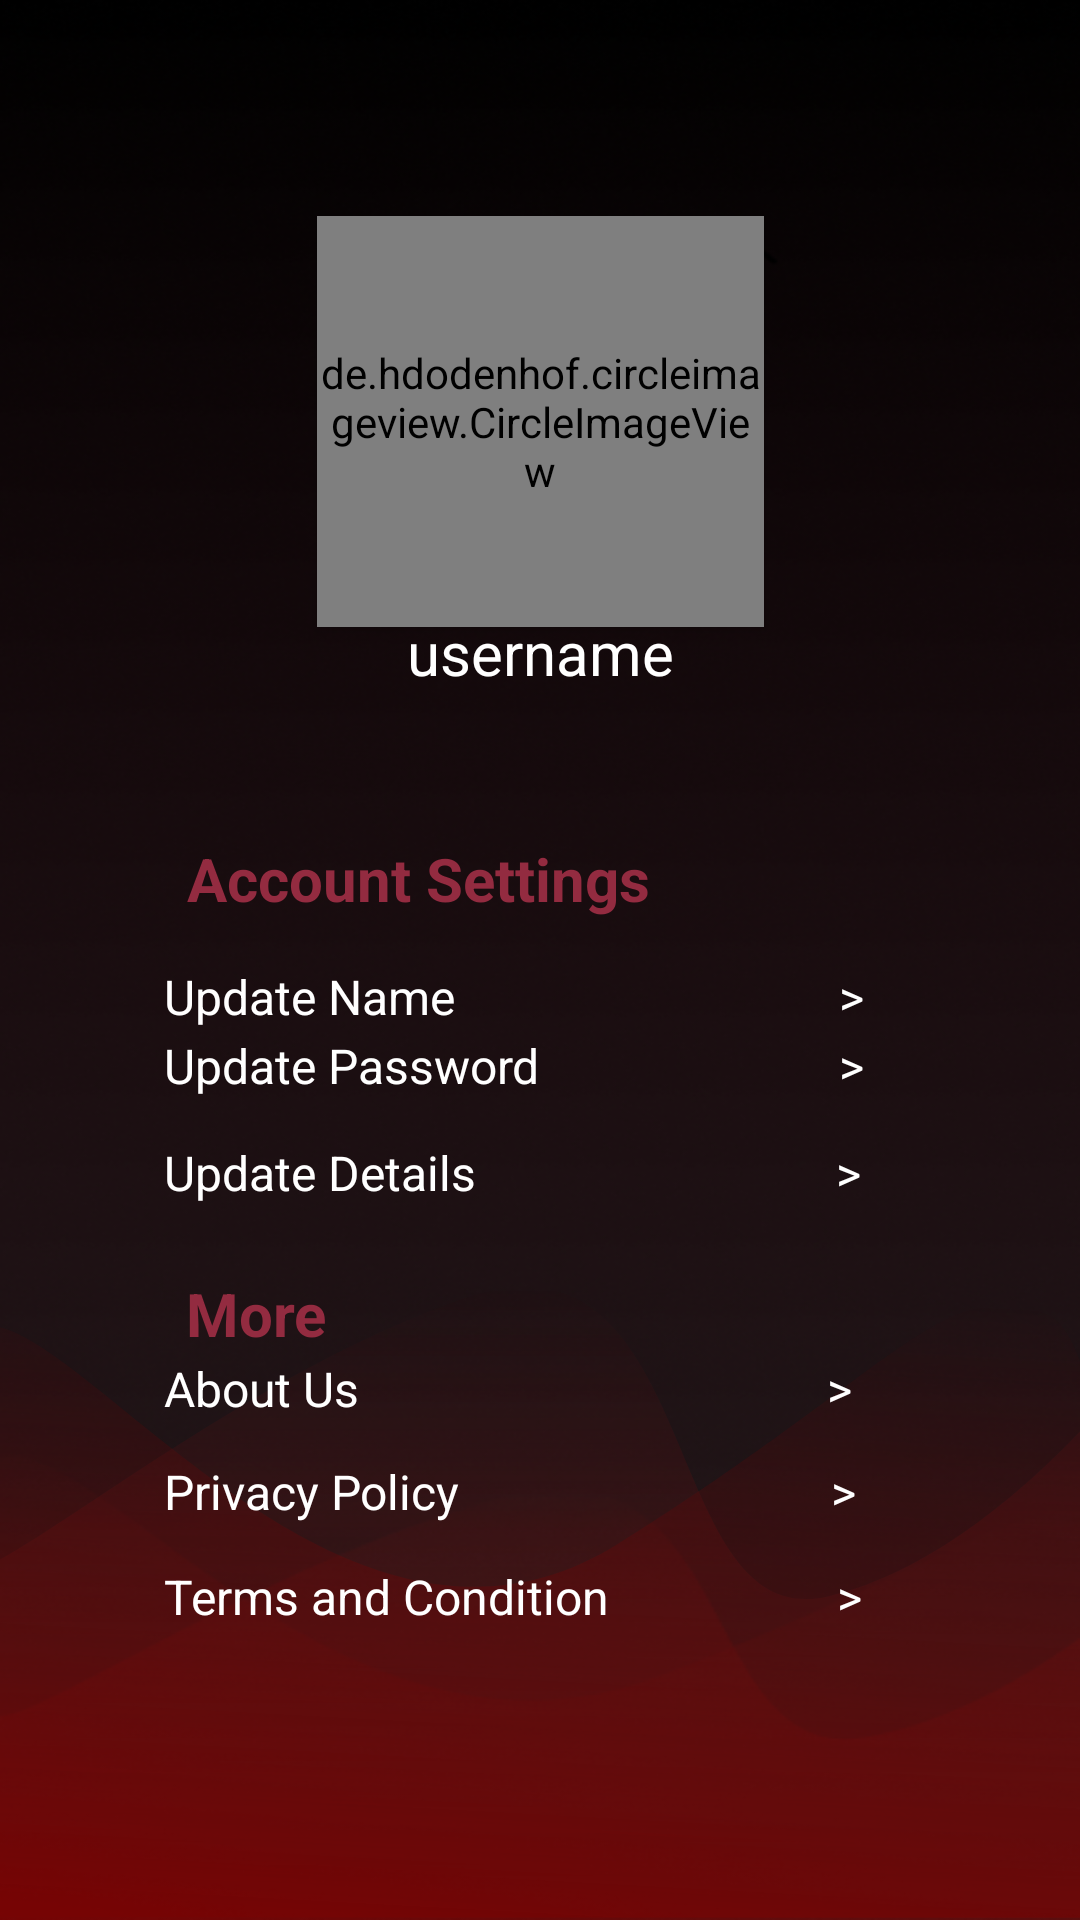

This screen was rendered from an Android layout file. Write that file and the resources it references.
<!-- AndroidManifest.xml: application theme AppTheme -->
<!-- res/layout/settings_main.xml -->
<?xml version="1.0" encoding="utf-8"?>
<androidx.constraintlayout.widget.ConstraintLayout xmlns:android="http://schemas.android.com/apk/res/android"
    xmlns:app="http://schemas.android.com/apk/res-auto"
    xmlns:tools="http://schemas.android.com/tools"
    android:id="@+id/linearLayout"
    android:layout_width="match_parent"
    android:layout_height="match_parent"
    android:orientation="vertical"
    android:background="@drawable/bg_foster"
    tools:context=".SettingsMain">

    <ImageView
        android:layout_width="match_parent"
        android:layout_height="wrap_content"
        app:layout_constraintBottom_toBottomOf="parent"
        app:layout_constraintStart_toStartOf="parent"
        android:adjustViewBounds="true"
        android:alpha="0.7"
        android:scaleType="fitXY"
        android:elevation="2dp"
        android:src="@drawable/wave_red" />

    <ImageView
        android:id="@+id/logoHouse"
        android:layout_width="fill_parent"
        android:layout_height="fill_parent"
        android:adjustViewBounds="true"
        android:elevation="1dp"
        android:gravity="center"
        android:scaleType="fitXY"
        app:layout_constraintStart_toStartOf="parent"
        app:layout_constraintTop_toTopOf="parent"
        app:srcCompat="@drawable/bg_foster" />

    <TextView
        android:id="@+id/aboutUs"
        android:layout_width="236dp"
        android:layout_height="26dp"
        android:text="About Us                                       >"
        android:textAlignment="inherit"
        android:textColor="@color/white"
        android:textSize="16sp"
        android:elevation="2dp"
        app:layout_constraintBottom_toBottomOf="parent"
        app:layout_constraintEnd_toEndOf="parent"
        app:layout_constraintHorizontal_bias="0.44"
        app:layout_constraintStart_toStartOf="parent"
        app:layout_constraintTop_toTopOf="parent"
        app:layout_constraintVertical_bias="0.736" />

    <TextView
        android:id="@+id/textView"
        android:layout_width="wrap_content"
        android:layout_height="wrap_content"
        android:text="username"
        android:textAlignment="center"
        android:textColor="@color/white"
        android:textSize="20sp"
        android:elevation="2dp"
        app:layout_constraintBottom_toBottomOf="parent"
        app:layout_constraintEnd_toEndOf="parent"
        app:layout_constraintStart_toStartOf="parent"
        app:layout_constraintTop_toTopOf="parent"
        app:layout_constraintVertical_bias="0.333" />

    <de.hdodenhof.circleimageview.CircleImageView
        android:id="@+id/setting_profile_image"
        android:layout_width="149dp"
        android:layout_height="137dp"
        android:src="@drawable/ic_users"
        android:elevation="2dp"
        app:layout_constraintBottom_toBottomOf="parent"
        app:layout_constraintEnd_toEndOf="parent"
        app:layout_constraintStart_toStartOf="parent"
        app:layout_constraintTop_toTopOf="parent"
        app:layout_constraintVertical_bias="0.143" />

    <TextView
        android:id="@+id/details"
        android:layout_width="236dp"
        android:layout_height="26dp"
        android:text="Update Details                              >"
        android:textAlignment="inherit"
        android:elevation="2dp"
        android:textColor="@color/white"
        android:textSize="16sp"
        app:layout_constraintBottom_toBottomOf="parent"
        app:layout_constraintEnd_toEndOf="parent"
        app:layout_constraintHorizontal_bias="0.44"
        app:layout_constraintStart_toStartOf="parent"
        app:layout_constraintTop_toTopOf="parent"
        app:layout_constraintVertical_bias="0.619" />

    <TextView
        android:id="@+id/TVPrivacy"
        android:layout_width="236dp"
        android:layout_height="26dp"
        android:text="Privacy Policy                               >"
        android:textAlignment="inherit"
        android:elevation="2dp"
        android:textColor="#FFFFFF"
        android:textSize="16sp"
        app:layout_constraintBottom_toBottomOf="parent"
        app:layout_constraintEnd_toEndOf="parent"
        app:layout_constraintHorizontal_bias="0.44"
        app:layout_constraintStart_toStartOf="parent"
        app:layout_constraintTop_toTopOf="parent"
        app:layout_constraintVertical_bias="0.792" />

    <TextView
        android:id="@+id/TVtnc"
        android:layout_width="236dp"
        android:layout_height="26dp"
        android:text="Terms and Condition                   >"
        android:textAlignment="inherit"
        android:elevation="2dp"
        android:textColor="#FFFFFF"
        android:textSize="16sp"
        app:layout_constraintBottom_toBottomOf="parent"
        app:layout_constraintEnd_toEndOf="parent"
        app:layout_constraintHorizontal_bias="0.44"
        app:layout_constraintStart_toStartOf="parent"
        app:layout_constraintTop_toTopOf="parent"
        app:layout_constraintVertical_bias="0.849" />

    <TextView
        android:id="@+id/editname"
        android:layout_width="236dp"
        android:layout_height="26dp"
        android:layout_marginTop="16dp"
        android:text="Update Name                                >"
        android:textAlignment="inherit"
        android:elevation="2dp"
        android:textColor="#FFFFFF"
        android:textSize="16sp"
        app:layout_constraintEnd_toEndOf="parent"
        app:layout_constraintHorizontal_bias="0.44"
        app:layout_constraintStart_toStartOf="parent"
        app:layout_constraintTop_toBottomOf="@+id/accountSettings" />

    <TextView
        android:id="@+id/changepassword"
        android:layout_width="236dp"
        android:layout_height="26dp"
        android:text="Update Password                         >"
        android:textAlignment="inherit"
        android:textSize="16sp"
        android:elevation="2dp"
        android:textColor="#FFFFFF"
        app:layout_constraintBottom_toBottomOf="parent"
        app:layout_constraintEnd_toEndOf="parent"
        app:layout_constraintHorizontal_bias="0.44"
        app:layout_constraintStart_toStartOf="parent"
        app:layout_constraintTop_toTopOf="parent"
        app:layout_constraintVertical_bias="0.561" />

    <TextView
        android:id="@+id/accountSettings"
        android:layout_width="236dp"
        android:layout_height="26dp"
        android:text="Account Settings"
        android:textStyle="bold"
        android:elevation="2dp"
        android:textColor="#932B40"
        android:textSize="20sp"
        app:layout_constraintBottom_toBottomOf="parent"
        app:layout_constraintEnd_toEndOf="parent"
        app:layout_constraintHorizontal_bias="0.502"
        app:layout_constraintStart_toStartOf="parent"
        app:layout_constraintTop_toTopOf="parent"
        app:layout_constraintVertical_bias="0.455" />

    <TextView
        android:id="@+id/textView3"
        android:layout_width="236dp"
        android:layout_height="26dp"
        android:text="More"
        android:textStyle="bold"
        android:elevation="2dp"
        android:textColor="#932B40"
        android:textSize="20sp"
        app:layout_constraintBottom_toBottomOf="parent"
        app:layout_constraintEnd_toEndOf="parent"
        app:layout_constraintHorizontal_bias="0.501"
        app:layout_constraintStart_toStartOf="parent"
        app:layout_constraintTop_toTopOf="parent"
        app:layout_constraintVertical_bias="0.691" />

    <ImageView
        android:id="@+id/imageView13"
        android:layout_width="89dp"
        android:layout_height="81dp"
        app:layout_constraintBottom_toBottomOf="parent"
        app:layout_constraintEnd_toEndOf="parent"
        app:layout_constraintHorizontal_bias="1.0"
        app:layout_constraintStart_toStartOf="parent"
        app:layout_constraintTop_toTopOf="parent"
        app:layout_constraintVertical_bias="0.0"
        app:srcCompat="@drawable/logo_white" />

</androidx.constraintlayout.widget.ConstraintLayout>
<!-- resources referenced by this layout -->
<resources>
  <color name="white">#FFFFFFFF</color>
  <!-- drawable bg_foster (drawable) -->
  <vector xmlns:android="http://schemas.android.com/apk/res/android"
      xmlns:aapt="http://schemas.android.com/aapt"
      android:width="360dp"
      android:height="800dp"
      android:viewportWidth="360"
      android:viewportHeight="800">
    <path
        android:pathData="M0,0h360v800h-360z">
      <aapt:attr name="android:fillColor">
        <gradient 
            android:startX="180"
            android:startY="0"
            android:endX="180"
            android:endY="800"
            android:type="linear">
          <item android:offset="0" android:color="#FF000000"/>
          <item android:offset="1" android:color="#2D000A"/>
          <item android:offset="1" android:color="#450011"/>
        </gradient>
      </aapt:attr>
    </path>
  </vector>
  <!-- drawable ic_users: png bitmap (drawable-v24, 16795 bytes) -->
  <!-- drawable logo_white: png bitmap (drawable-v24, 10429 bytes) -->
  <!-- drawable wave_red (drawable) -->
  <vector xmlns:android="http://schemas.android.com/apk/res/android"
      xmlns:aapt="http://schemas.android.com/aapt"
      android:width="360dp"
      android:height="211dp"
      android:viewportWidth="360"
      android:viewportHeight="211">
    <path
        android:pathData="M156.91,3.17C78.28,28.78 -5.09,103.17 -11.59,93.67C-18.09,84.17 -20.59,210.16 -20.59,210.16H367.41L381.41,23.17C381.41,23.17 332.6,90.12 275.91,103.17C219.21,116.21 235.54,-22.45 156.91,3.17Z"
        android:fillAlpha="0.68">
      <aapt:attr name="android:fillColor">
        <gradient 
            android:startX="180.41"
            android:startY="204.5"
            android:endX="180.41"
            android:endY="-0"
            android:type="linear">
          <item android:offset="0.03" android:color="#FF242424"/>
          <item android:offset="0.61" android:color="#66870D0D"/>
          <item android:offset="1" android:color="#00AF0C0C"/>
        </gradient>
      </aapt:attr>
    </path>
    <path
        android:pathData="M205.79,85.78C113.14,143.78 23.84,4.28 -7.2,13.28C-38.25,22.28 -7.2,210.28 -7.2,210.28H363.38C363.38,210.28 382.01,21.28 348.1,8.78C314.19,-3.72 298.43,27.78 205.79,85.78Z"
        android:fillAlpha="0.86">
      <aapt:attr name="android:fillColor">
        <gradient 
            android:startX="182.42"
            android:startY="212.61"
            android:endX="194.16"
            android:endY="-1.58"
            android:type="linear">
          <item android:offset="0" android:color="#FF810000"/>
          <item android:offset="1" android:color="#00371A1A"/>
        </gradient>
      </aapt:attr>
    </path>
  </vector>
  <style name="AppTheme" parent="Theme.MaterialComponents.DayNight.DarkActionBar">
          <item name="colorPrimary">@color/white</item>
  
          <item name="android:textColorPrimary">@color/black</item>
  
          <item name="colorOnPrimary">@color/black</item>
  
          <item name="windowActionBar">false</item>
          <item name="windowNoTitle">true</item>
          <item name="color">@color/maroon</item>
          <item name="android:textColorSecondary">@color/white</item>
          
  
  
          <item name="android:statusBarColor">?attr/colorOnPrimary</item>
      </style>
  <color name="black">#FF000000</color>
  <color name="maroon">#810000</color>
</resources>
